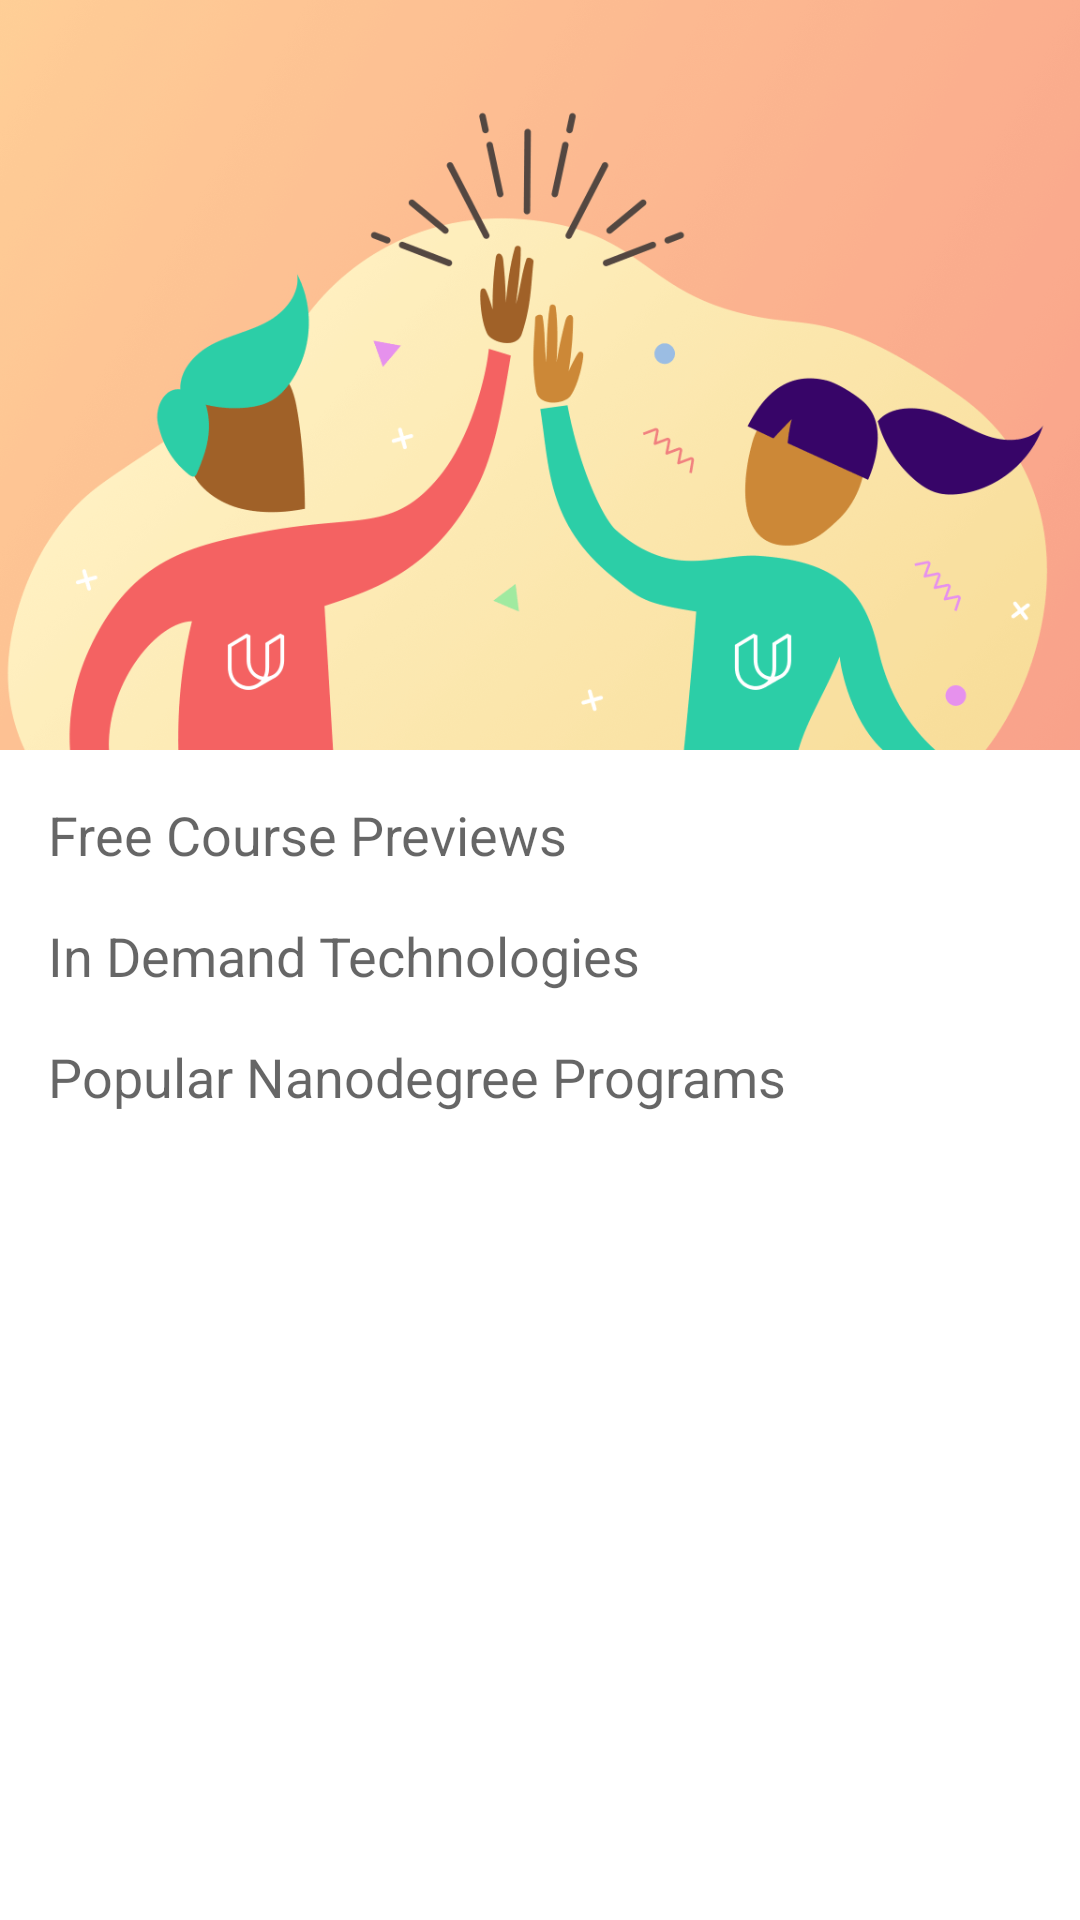

Produce the Android XML layout that renders to this screen, including the resource entries it uses.
<!-- AndroidManifest.xml: application theme AppTheme -->
<!-- res/layout/app_bar_home.xml -->
<?xml version="1.0" encoding="utf-8"?>
<android.support.design.widget.CoordinatorLayout
    xmlns:android="http://schemas.android.com/apk/res/android"
    xmlns:app="http://schemas.android.com/apk/res-auto"
    xmlns:tools="http://schemas.android.com/tools"
    android:layout_width="match_parent"
    android:layout_height="match_parent"
    android:background="@android:color/white"
    android:fitsSystemWindows="true"
    tools:context=".HomeActivity">

    <android.support.design.widget.AppBarLayout
        android:id="@+id/detail_app_bar"
        android:layout_width="match_parent"
        android:layout_height="250dp"
        android:background="@android:color/transparent"
        android:fitsSystemWindows="true"
        android:theme="@style/AppTheme.AppBarOverlay">

        <android.support.design.widget.CollapsingToolbarLayout
            android:id="@+id/toolbar_layout"
            android:layout_width="match_parent"
            android:layout_height="match_parent"
            android:fitsSystemWindows="true"
            app:contentScrim="?attr/colorPrimary"
            app:layout_scrollFlags="scroll|exitUntilCollapsed">

            <ImageView
                android:id="@+id/iv_detail_image"
                android:layout_width="match_parent"
                android:layout_height="match_parent"
                android:fitsSystemWindows="true"
                android:scaleType="centerCrop"
                android:src="@drawable/ic_referral_banner"
                app:layout_collapseMode="parallax"/>

            <android.support.v7.widget.Toolbar
                android:id="@+id/toolbar"
                android:layout_width="match_parent"
                android:layout_height="?attr/actionBarSize"
                app:layout_collapseMode="pin"
                app:popupTheme="@style/AppTheme.PopupOverlay"/>
        </android.support.design.widget.CollapsingToolbarLayout>
    </android.support.design.widget.AppBarLayout>

    <android.support.v4.widget.NestedScrollView
        android:layout_width="match_parent"
        android:layout_height="match_parent"
        app:layout_behavior="@string/appbar_scrolling_view_behavior">

        <include layout="@layout/content_home"/>

        

    </android.support.v4.widget.NestedScrollView>

</android.support.design.widget.CoordinatorLayout>
<!-- res/layout/content_home.xml (included above) -->
<?xml version="1.0" encoding="utf-8"?>
<android.support.v4.widget.NestedScrollView
    xmlns:android="http://schemas.android.com/apk/res/android"
    xmlns:app="http://schemas.android.com/apk/res-auto"
    xmlns:tools="http://schemas.android.com/tools"
    android:layout_width="match_parent"
    android:layout_height="match_parent"
    android:background="@android:color/white"
    app:layout_behavior="@string/appbar_scrolling_view_behavior"
    tools:context=".HomeActivity"
    tools:showIn="@layout/app_bar_home">

    <android.support.constraint.ConstraintLayout
        android:layout_width="match_parent"
        android:layout_height="wrap_content">

        <TextView
            android:id="@+id/tv_free_courses"
            android:layout_width="0dp"
            android:layout_height="wrap_content"
            android:layout_marginEnd="16dp"
            android:layout_marginStart="16dp"
            android:layout_marginTop="16dp"
            android:text="Free Course Previews"
            android:textAppearance="@style/TextAppearance.AppCompat.Caption"
            android:textSize="18sp"
            app:layout_constraintEnd_toEndOf="parent"
            app:layout_constraintStart_toStartOf="parent"
            app:layout_constraintTop_toTopOf="parent"/>

        <android.support.v7.widget.RecyclerView
            android:id="@+id/rv_free_courses"
            android:layout_width="match_parent"
            android:layout_height="wrap_content"
            android:layout_marginBottom="16dp"
            android:orientation="horizontal"
            app:layout_constraintTop_toBottomOf="@id/tv_free_courses"/>

        <TextView
            android:id="@+id/tv_in_demand"
            android:layout_width="0dp"
            android:layout_height="wrap_content"
            android:layout_marginEnd="16dp"
            android:layout_marginStart="16dp"
            android:layout_marginTop="16dp"
            android:text="In Demand Technologies"
            android:textAppearance="@style/TextAppearance.AppCompat.Caption"
            android:textSize="18sp"
            app:layout_constraintEnd_toEndOf="parent"
            app:layout_constraintStart_toStartOf="parent"
            app:layout_constraintTop_toBottomOf="@id/rv_free_courses"/>

        <android.support.v7.widget.RecyclerView
            android:id="@+id/rv_in_demand"
            android:layout_width="match_parent"
            android:layout_height="wrap_content"
            android:layout_marginBottom="16dp"
            android:orientation="horizontal"
            app:layout_constraintTop_toBottomOf="@id/tv_in_demand"/>

        <TextView
            android:id="@+id/tv_popular_nanodegree"
            android:layout_width="0dp"
            android:layout_height="wrap_content"
            android:layout_marginEnd="16dp"
            android:layout_marginStart="16dp"
            android:layout_marginTop="16dp"
            android:text="Popular Nanodegree Programs"
            android:textAppearance="@style/TextAppearance.AppCompat.Caption"
            android:textSize="18sp"
            app:layout_constraintEnd_toEndOf="parent"
            app:layout_constraintStart_toStartOf="parent"
            app:layout_constraintTop_toBottomOf="@id/rv_in_demand"/>

        <android.support.v7.widget.RecyclerView
            android:id="@+id/rv_popular_nanodegree"
            android:layout_width="match_parent"
            android:layout_height="wrap_content"
            android:layout_marginBottom="16dp"
            android:orientation="horizontal"
            app:layout_constraintTop_toBottomOf="@id/tv_popular_nanodegree"/>
    </android.support.constraint.ConstraintLayout>
</android.support.v4.widget.NestedScrollView>
<!-- resources referenced by this layout -->
<resources>
  <!-- drawable ic_referral_banner: png bitmap (drawable, 280897 bytes) -->
  <style name="AppTheme.AppBarOverlay" parent="ThemeOverlay.AppCompat.Dark.ActionBar" />
  <style name="AppTheme.PopupOverlay" parent="ThemeOverlay.AppCompat.Light" />
  <style name="AppTheme" parent="Theme.AppCompat.Light.DarkActionBar">
          
          <item name="colorPrimary">@color/colorPrimary</item>
          <item name="colorPrimaryDark">@color/colorPrimaryDark</item>
          <item name="colorAccent">@color/colorAccent</item>
      </style>
  <color name="colorPrimary">#31353C</color>
  <color name="colorPrimaryDark">#31353C</color>
  <color name="colorAccent">#2CB4E3</color>
</resources>
